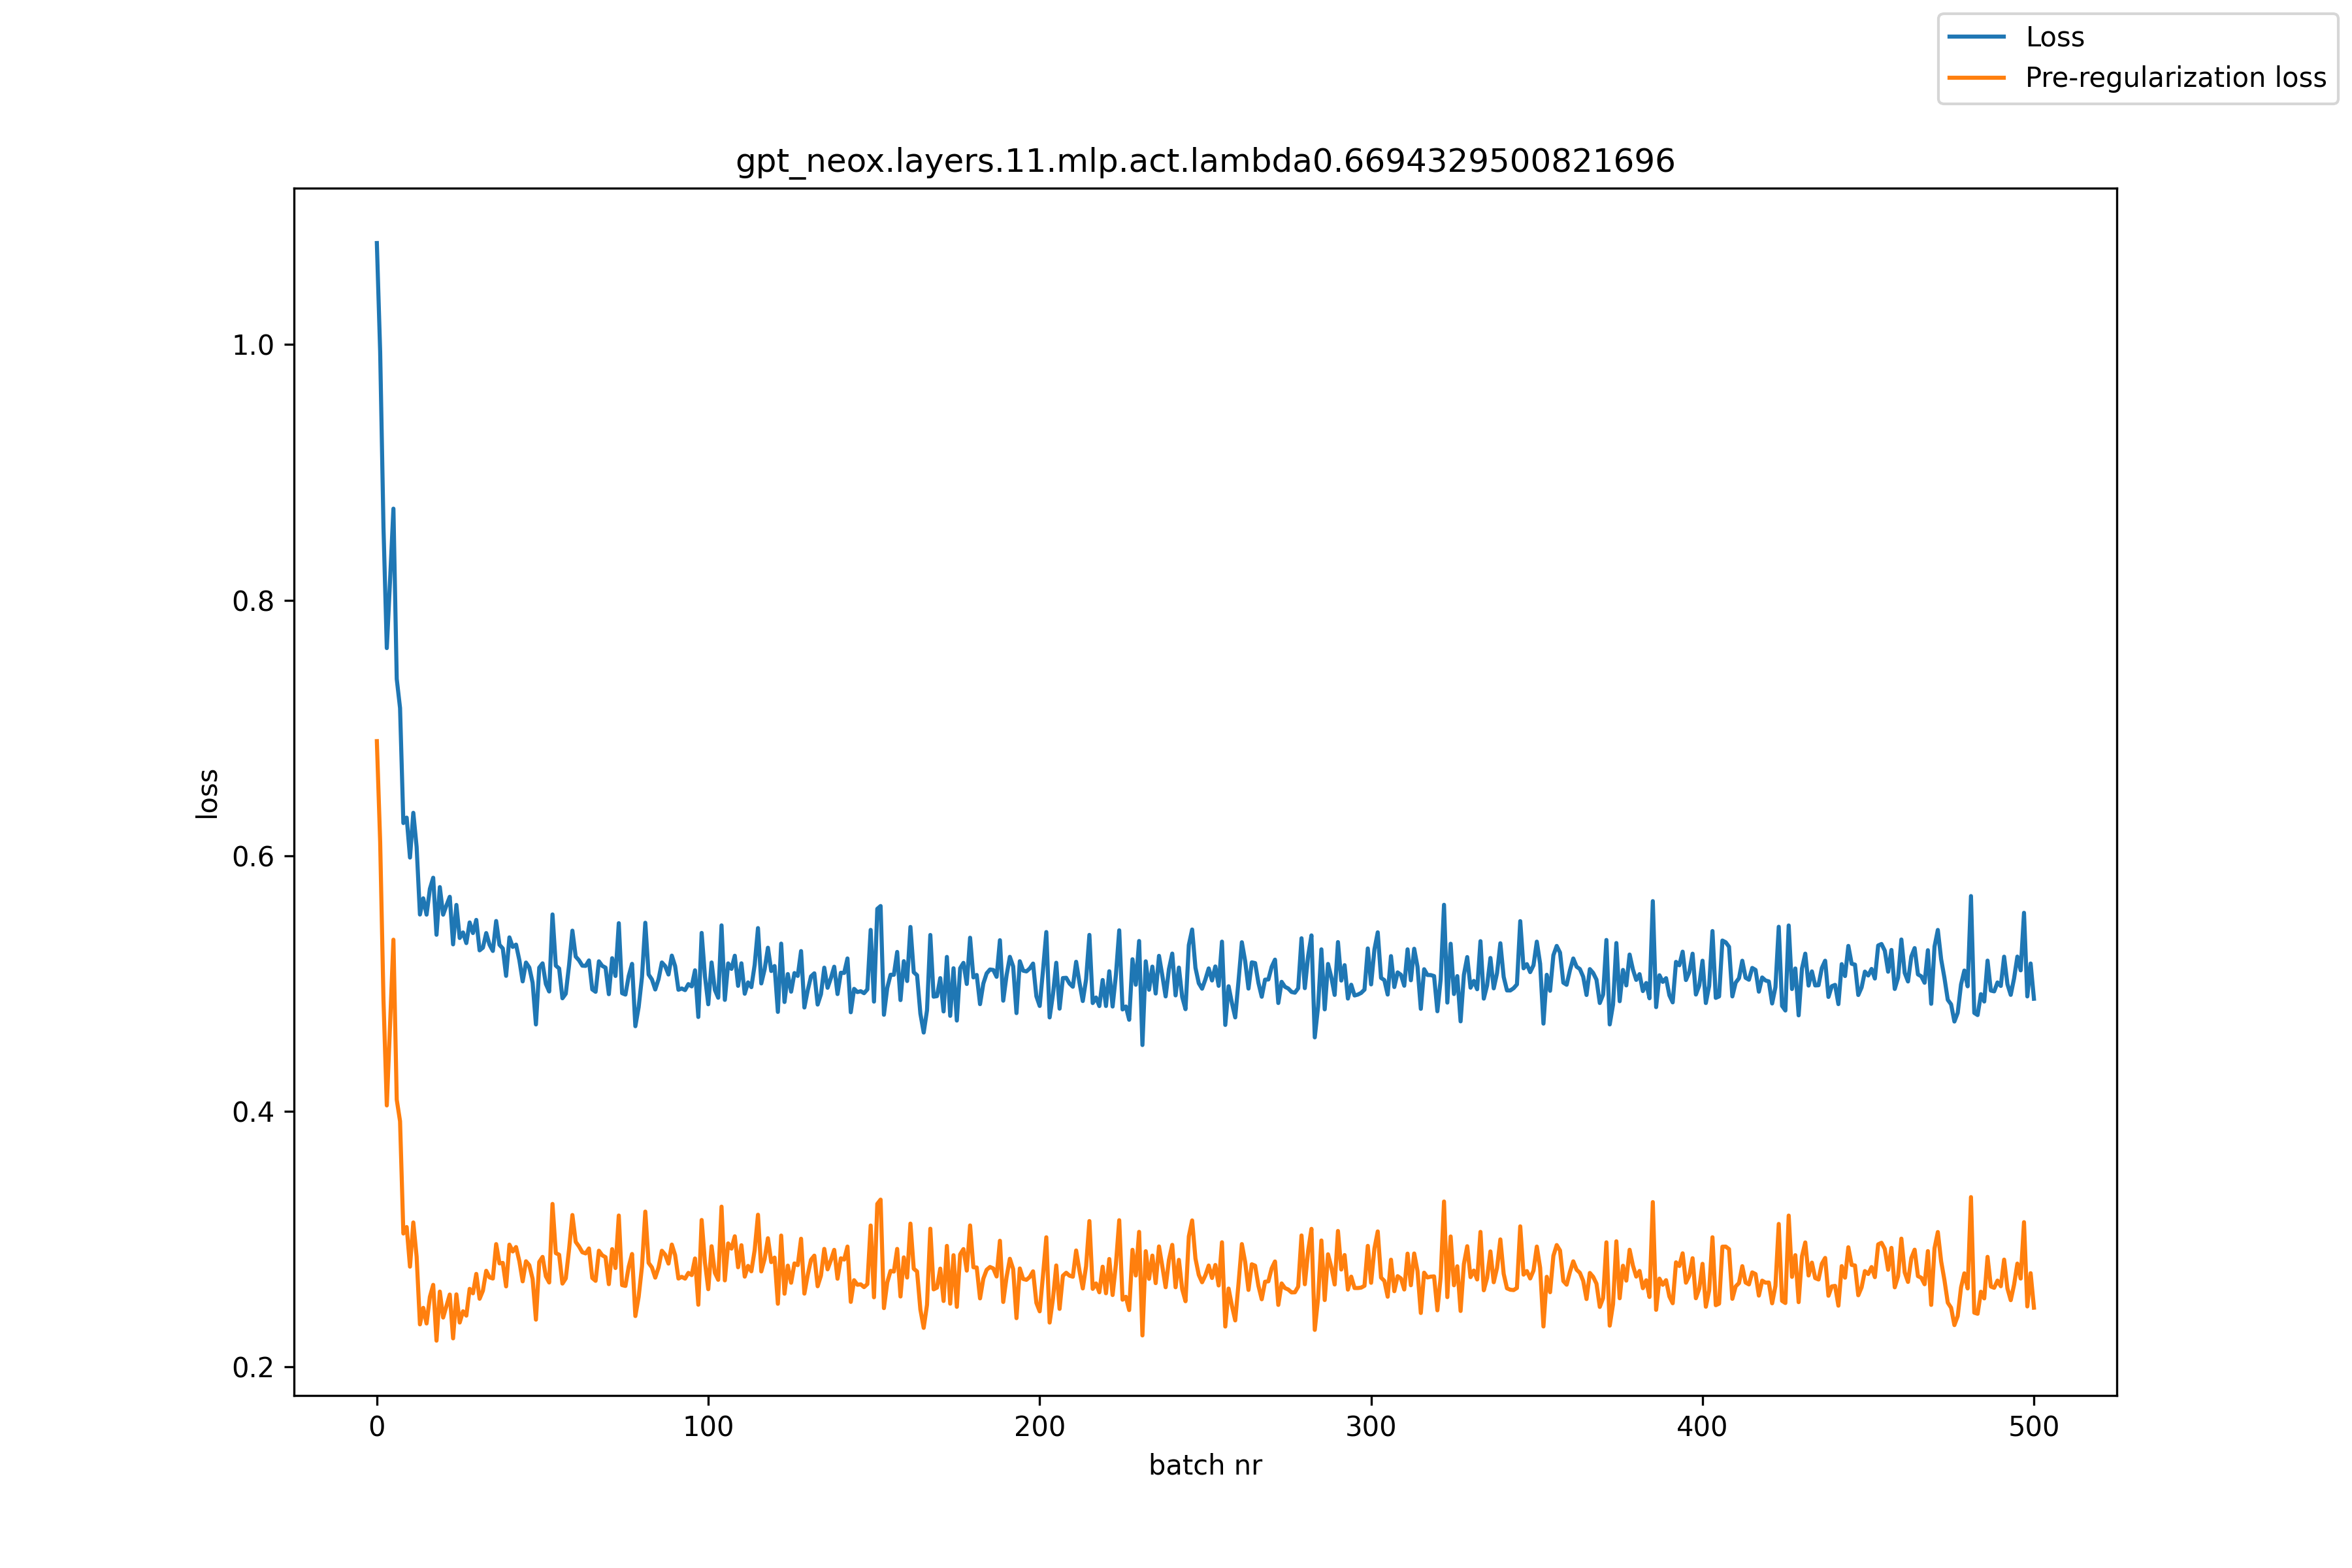

Data behind this chart, as committed beside it:
, loss, pre_reg_loss
0, 1.079, 0.6897
1, 0.9942, 0.6108
2, 0.857, 0.4871
3, 0.7625, 0.4047
4, 0.8163, 0.4688
5, 0.8715, 0.5343
6, 0.7384, 0.4092
7, 0.7156, 0.3923
8, 0.6256, 0.3045
9, 0.6298, 0.3096
10, 0.5986, 0.2786
11, 0.6336, 0.3131
12, 0.6069, 0.2864
13, 0.554, 0.2334
14, 0.5667, 0.2464
15, 0.554, 0.2341
16, 0.5741, 0.2549
17, 0.5828, 0.2643
18, 0.5382, 0.2207
19, 0.5755, 0.2591
20, 0.5539, 0.2388
21, 0.5612, 0.2477
22, 0.5679, 0.2567
23, 0.5307, 0.2225
24, 0.5615, 0.2569
25, 0.5357, 0.2348
26, 0.54, 0.2437
27, 0.5317, 0.2403
28, 0.5479, 0.2612
29, 0.5395, 0.2577
30, 0.5498, 0.2729
31, 0.526, 0.2534
32, 0.5281, 0.2598
33, 0.5395, 0.2753
34, 0.5304, 0.2702
35, 0.5255, 0.2693
36, 0.549, 0.2962
37, 0.5303, 0.2811
38, 0.5275, 0.2815
39, 0.5061, 0.2631
40, 0.5362, 0.2958
41, 0.5287, 0.2905
42, 0.5305, 0.2939
43, 0.5183, 0.2828
44, 0.5017, 0.2671
45, 0.5165, 0.2828
46, 0.5126, 0.2797
47, 0.5007, 0.269
48, 0.468, 0.2371
49, 0.5125, 0.2822
50, 0.5158, 0.2862
51, 0.4997, 0.271
52, 0.4938, 0.2662
53, 0.5541, 0.3276
54, 0.514, 0.2892
55, 0.5118, 0.2879
56, 0.4885, 0.2653
57, 0.4921, 0.2694
58, 0.5145, 0.2922
59, 0.5414, 0.319
... 441 more rows
